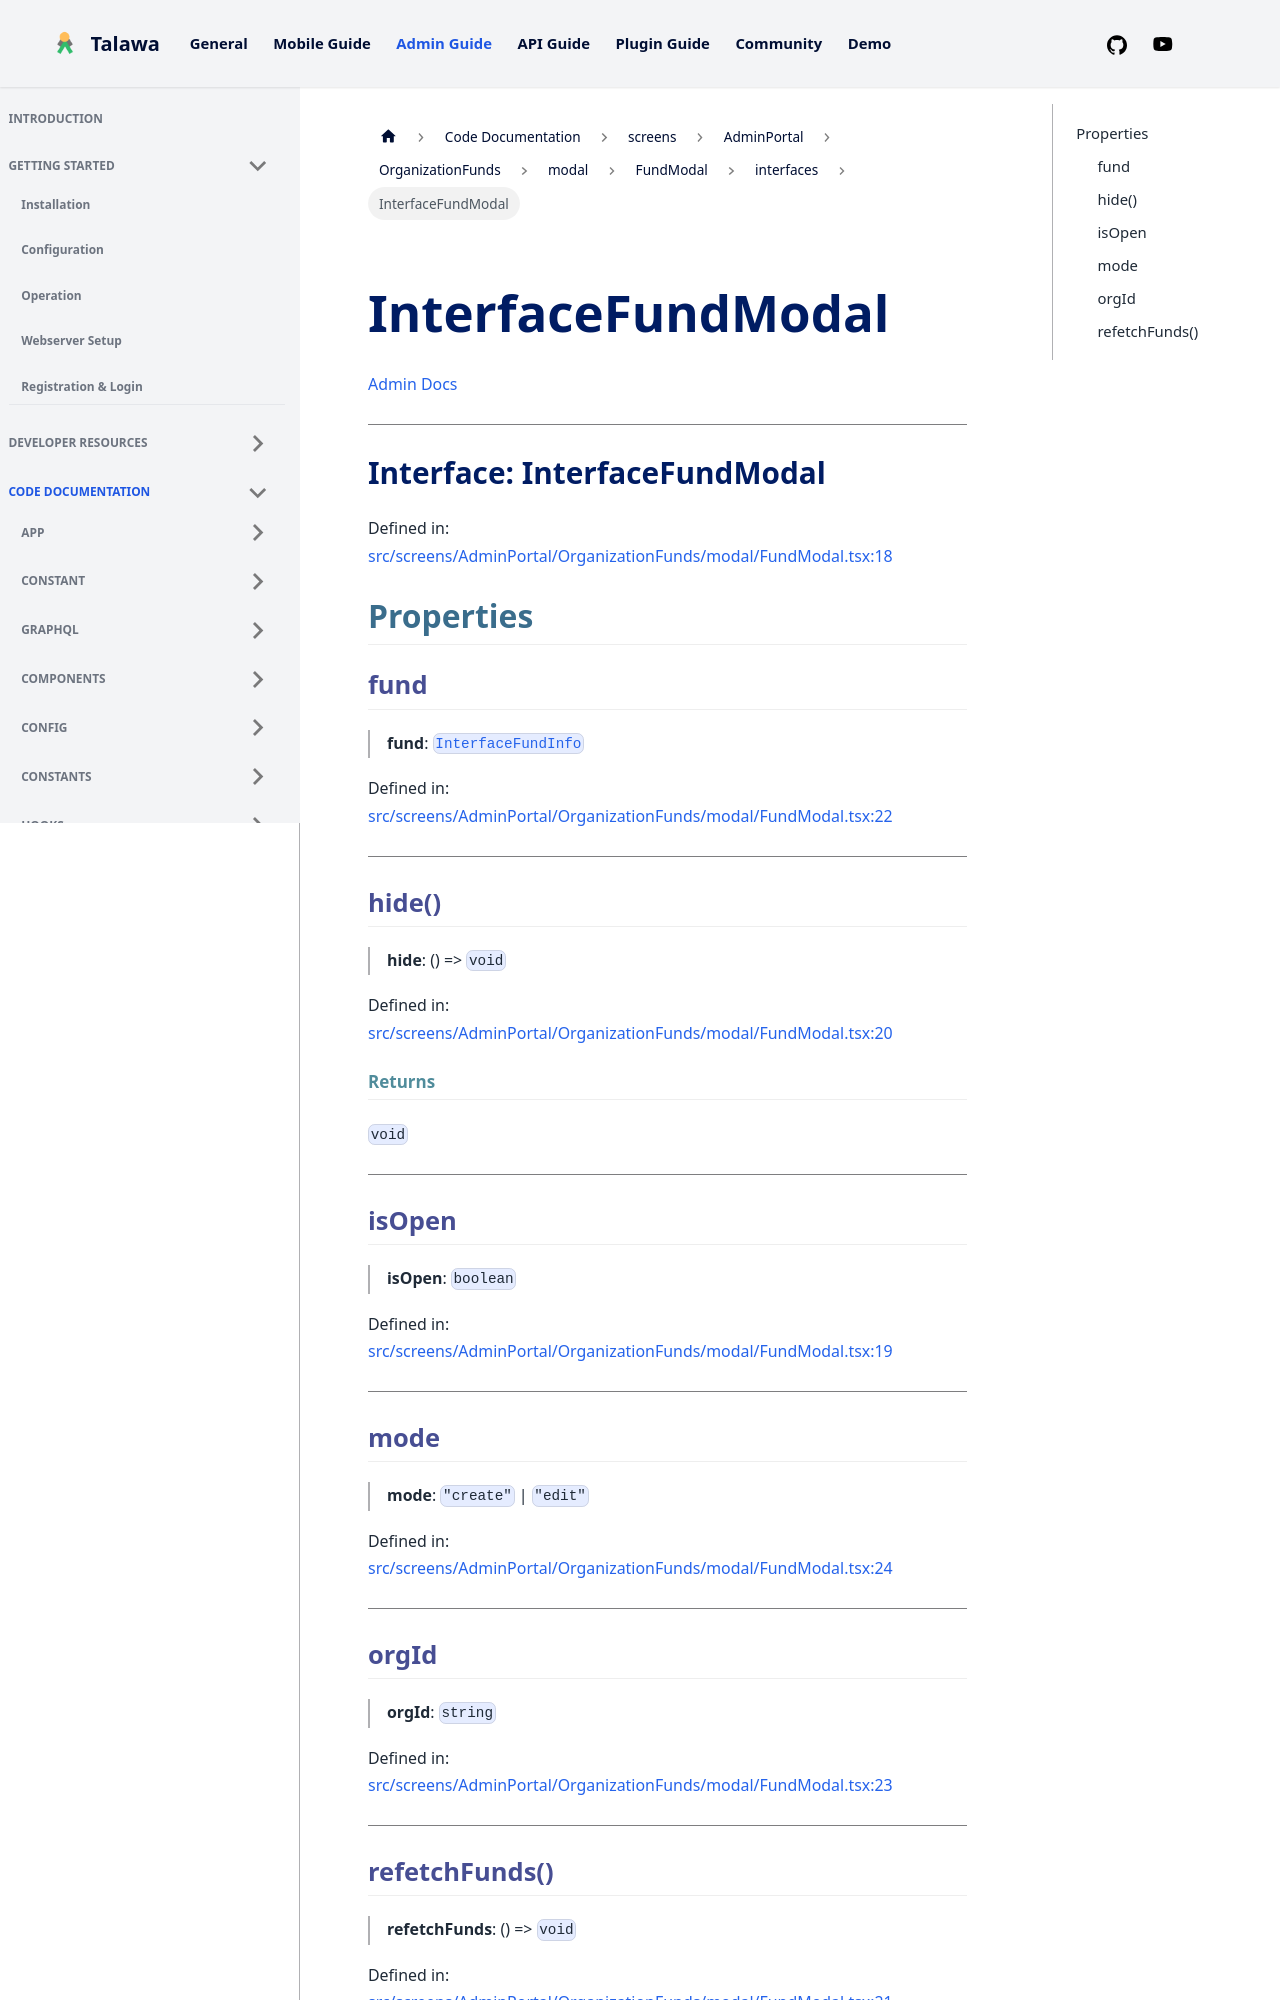

repository: PalisadoesFoundation/talawa-admin · page: docs/auto-docs/screens/AdminPortal/OrganizationFunds/modal/FundModal/interfaces/InterfaceFundModal/index.html · generator: docusaurus

[Admin Docs](/)

***

# Interface: InterfaceFundModal

Defined in: [src/screens/AdminPortal/OrganizationFunds/modal/FundModal.tsx:16](https://github.com/PalisadoesFoundation/talawa-admin/blob/main/src/screens/AdminPortal/OrganizationFunds/modal/FundModal.tsx#L16)

## Properties

### fund

> **fund**: [`InterfaceFundInfo`](../../../../../../utils/interfaces/interfaces/InterfaceFundInfo.md)

Defined in: [src/screens/AdminPortal/OrganizationFunds/modal/FundModal.tsx:20](https://github.com/PalisadoesFoundation/talawa-admin/blob/main/src/screens/AdminPortal/OrganizationFunds/modal/FundModal.tsx#L20)

***

### hide()

> **hide**: () => `void`

Defined in: [src/screens/AdminPortal/OrganizationFunds/modal/FundModal.tsx:18](https://github.com/PalisadoesFoundation/talawa-admin/blob/main/src/screens/AdminPortal/OrganizationFunds/modal/FundModal.tsx#L18)

#### Returns

`void`

***

### isOpen

> **isOpen**: `boolean`

Defined in: [src/screens/AdminPortal/OrganizationFunds/modal/FundModal.tsx:17](https://github.com/PalisadoesFoundation/talawa-admin/blob/main/src/screens/AdminPortal/OrganizationFunds/modal/FundModal.tsx#L17)

***

### mode

> **mode**: `"create"` \| `"edit"`

Defined in: [src/screens/AdminPortal/OrganizationFunds/modal/FundModal.tsx:22](https://github.com/PalisadoesFoundation/talawa-admin/blob/main/src/screens/AdminPortal/OrganizationFunds/modal/FundModal.tsx#L22)

***
